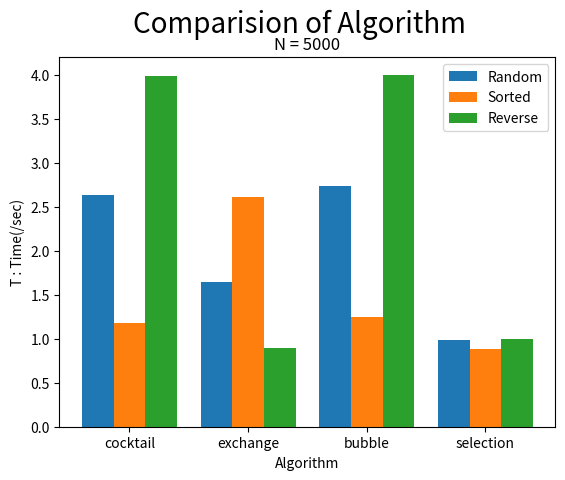

Generate this figure with matplotlib:
#%%
import matplotlib.pyplot as plt
import matplotlib as mpl
import numpy as np

def create_x(t,w,n,d):
    return [t*x + w*n for x in range(d)]

plt.suptitle('Comparision of Algorithm', fontsize=20)

algorithm = ['cocktail', 'exchange', 'bubble', 'selection']
random_values = [2.636, 1.648, 2.732, 0.985]
sorted_values = [1.182, 2.610, 1.252, 0.882]
reversed_values = [3.985, 0.896, 4.001, 0.992]

value_random_x = create_x(3, 0.8, 1, 4)
value_sorted_x = create_x(3, 0.8, 2, 4)
value_reversed_x = create_x(3, 0.8, 3, 4)

ax = plt.subplot()
ax.bar(value_random_x, random_values)
ax.bar(value_sorted_x, sorted_values)
ax.bar(value_reversed_x, reversed_values)

middle_x = [(a+c)/2 for (a,c) in zip(value_random_x, value_reversed_x)]
ax.set_xticks(middle_x)
ax.set_xticklabels(algorithm)

plt.legend(['Random', 'Sorted', 'Reverse'])
plt.xlabel('Algorithm')
plt.ylabel('T : Time(/sec)')
plt.title('N = 5000')

plt.show()
#%%